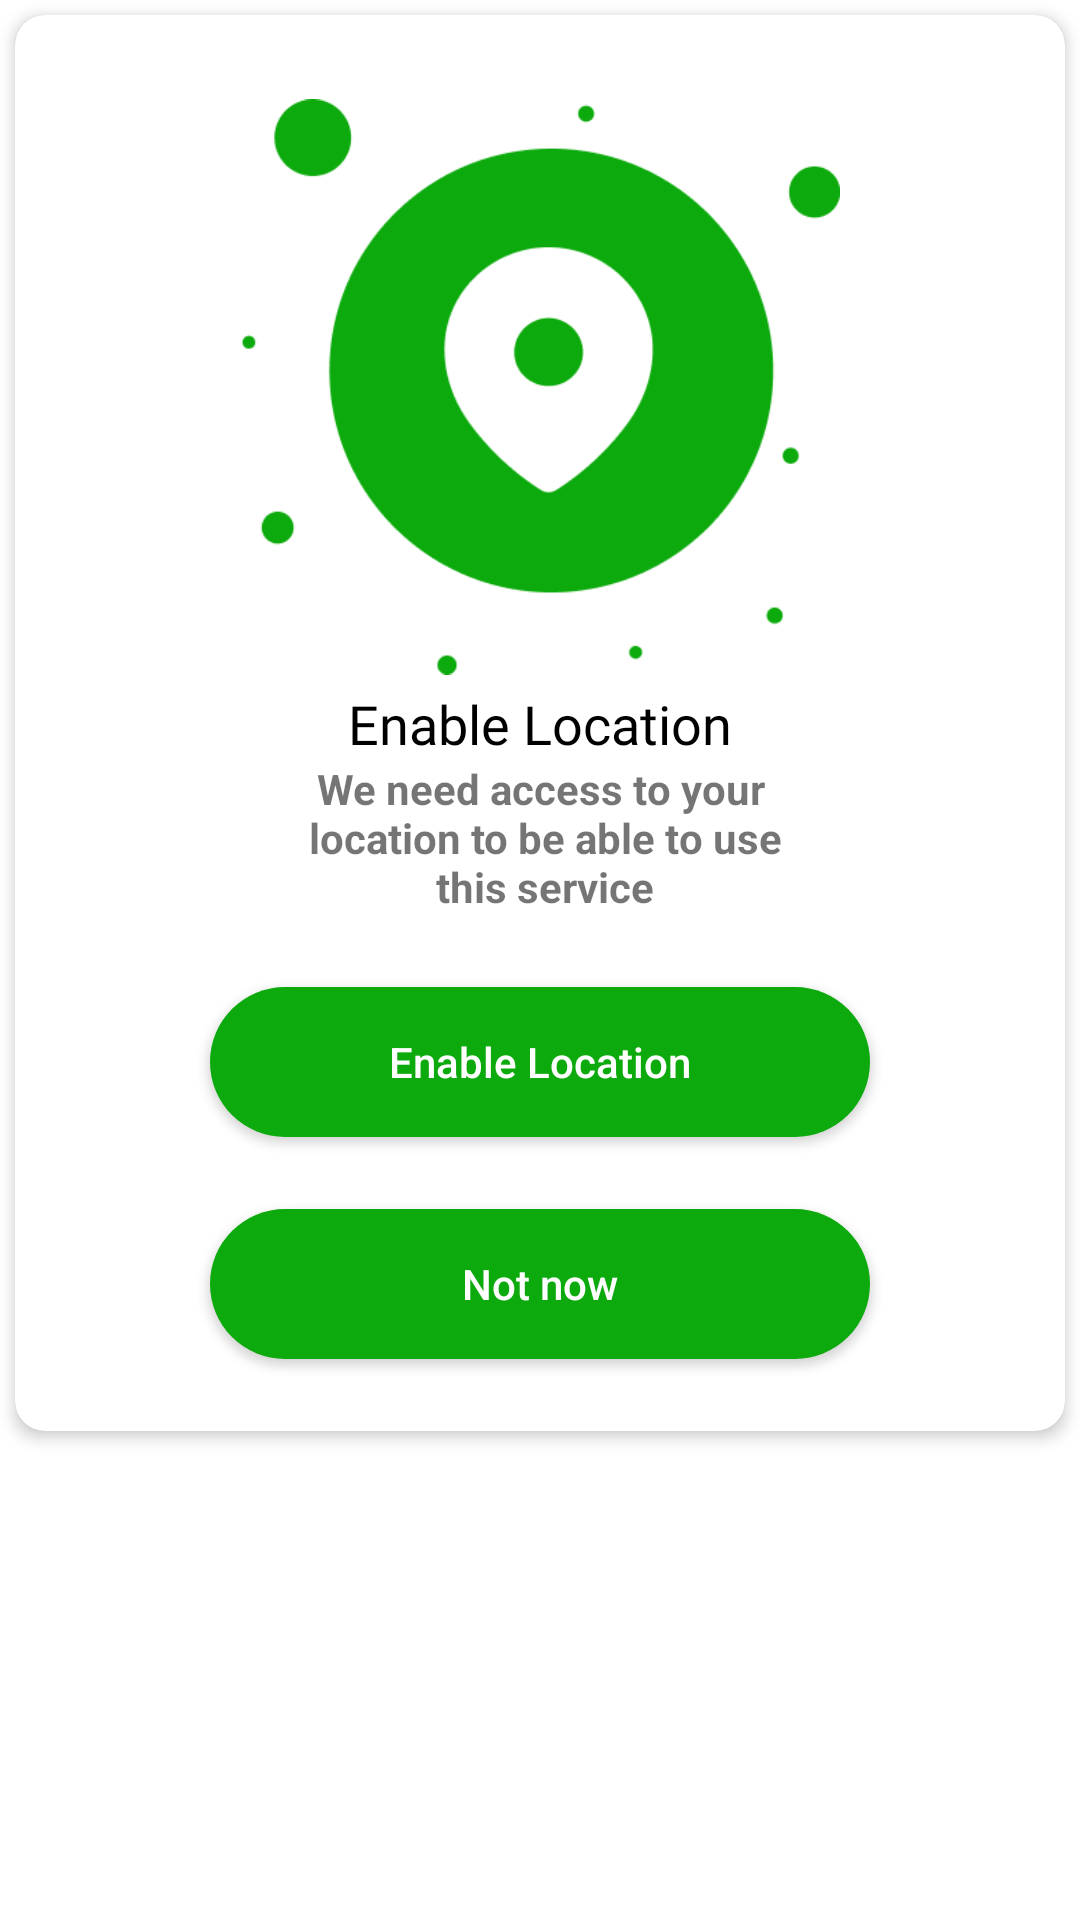

Layout XML and referenced resources for this Android screen:
<!-- AndroidManifest.xml: application theme Theme.HunzaBykea -->
<!-- res/layout/permission_dialog.xml -->
<?xml version="1.0" encoding="utf-8"?>
<LinearLayout xmlns:android="http://schemas.android.com/apk/res/android"
    xmlns:app="http://schemas.android.com/apk/res-auto"
    android:layout_width="match_parent"
android:id="@+id/permissionDialog"
    app:cardElevation="3dp"
    android:layout_height="wrap_content" >


<androidx.cardview.widget.CardView
    android:layout_width="match_parent"
    app:cardCornerRadius="10dp"
    android:layout_margin="5dp"
    app:cardElevation="3dp"
    android:layout_height="wrap_content"

    >

    <LinearLayout
        android:layout_width="match_parent"
        android:orientation="vertical"
        android:layout_height="match_parent">

        <ImageView
            android:id="@+id/imageView2"
            android:layout_width="200dp"
            android:layout_height="200dp"
            android:layout_marginTop="24dp"
            android:src="@drawable/location"
            android:layout_gravity="center_horizontal"
            app:layout_constraintEnd_toEndOf="parent"
            app:layout_constraintStart_toStartOf="parent"
            app:layout_constraintTop_toTopOf="parent" />

        <TextView
            android:id="@+id/textView6"
            android:layout_width="wrap_content"
            android:layout_height="wrap_content"
            android:fontFamily="@font/poppins_semibold"
            android:text="Enable Location"
            android:textAlignment="center"
            android:textColor="@color/black"
            android:layout_gravity="center_horizontal"
            android:textSize="18sp"
            app:layout_constraintEnd_toEndOf="parent"
            app:layout_constraintStart_toStartOf="parent"
            app:layout_constraintTop_toBottomOf="@+id/imageView2" />

        <TextView
            android:id="@+id/textView7"
            android:layout_width="match_parent"
            android:layout_height="wrap_content"
            android:text="@string/location_dialog_desc"
            android:textAlignment="center"
            android:textStyle="bold"
            app:layout_constraintEnd_toEndOf="parent"
            app:layout_constraintStart_toStartOf="parent"
            app:layout_constraintTop_toBottomOf="@+id/textView6" />

        <androidx.appcompat.widget.AppCompatButton
            android:id="@+id/btnEnableLocation"
            android:layout_width="220dp"
            android:layout_height="50dp"
            android:layout_marginTop="24dp"
            android:layout_gravity="center_horizontal"
android:gravity="center"
            android:textAlignment="center"
            android:background="@drawable/getstart_back"
            android:text="Enable Location"
            android:textAllCaps="false"
            android:textColor="@color/white"
            app:layout_constraintEnd_toEndOf="parent"
            app:layout_constraintStart_toStartOf="parent"
            app:layout_constraintTop_toBottomOf="@+id/textView7" />

        <androidx.appcompat.widget.AppCompatButton
            android:id="@+id/btnNotNow"
            android:layout_width="220dp"
            android:layout_height="50dp"

            android:layout_marginTop="24dp"
            android:gravity="center"
            android:textAlignment="center"
            android:layout_marginBottom="24dp"
            android:layout_gravity="center_horizontal"
            android:background="@drawable/getstart_back"
            android:text="Not now"
            android:textAllCaps="false"
            android:textColor="@color/white"
            app:layout_constraintBottom_toBottomOf="parent"
            app:layout_constraintEnd_toEndOf="parent"
            app:layout_constraintStart_toStartOf="parent"
            app:layout_constraintTop_toBottomOf="@+id/btnEnableLocation" />

    </LinearLayout>

</androidx.cardview.widget.CardView>
</LinearLayout>
<!-- resources referenced by this layout -->
<resources>
  <color name="black">#FF000000</color>
  <color name="white">#FFFFFFFF</color>
  <!-- drawable getstart_back (drawable) -->
  <?xml version="1.0" encoding="utf-8"?>
  <shape xmlns:android="http://schemas.android.com/apk/res/android"
      android:shape="rectangle">
      <solid android:color="@color/primarycolor_primary_1st"
  
          />
  
      <corners android:radius="30dp"
          />
  
  </shape>
  <!-- drawable location: png bitmap (drawable, 12126 bytes) -->
  <string name="location_dialog_desc">We need access to your\n location to be able to use\n this service</string>
  <style name="Theme.HunzaBykea" parent="Theme.MaterialComponents.DayNight.NoActionBar">
          
          <item name="colorPrimary">@color/green_500</item>
          <item name="colorPrimaryVariant">@color/green_700</item>
          <item name="colorOnPrimary">@color/white</item>
          
          <item name="colorSecondary">@color/green_200</item>
          <item name="colorSecondaryVariant">@color/green_700</item>
          <item name="colorOnSecondary">@color/white</item>
          
          <item name="android:statusBarColor">?attr/colorPrimaryVariant</item>
          
      </style>
  <color name="primarycolor_primary_1st">#0CAA0D</color>
  <color name="green_500">#12E814</color>
  <color name="green_700">#14CA15</color>
  <color name="green_200">#58FD59</color>
</resources>
